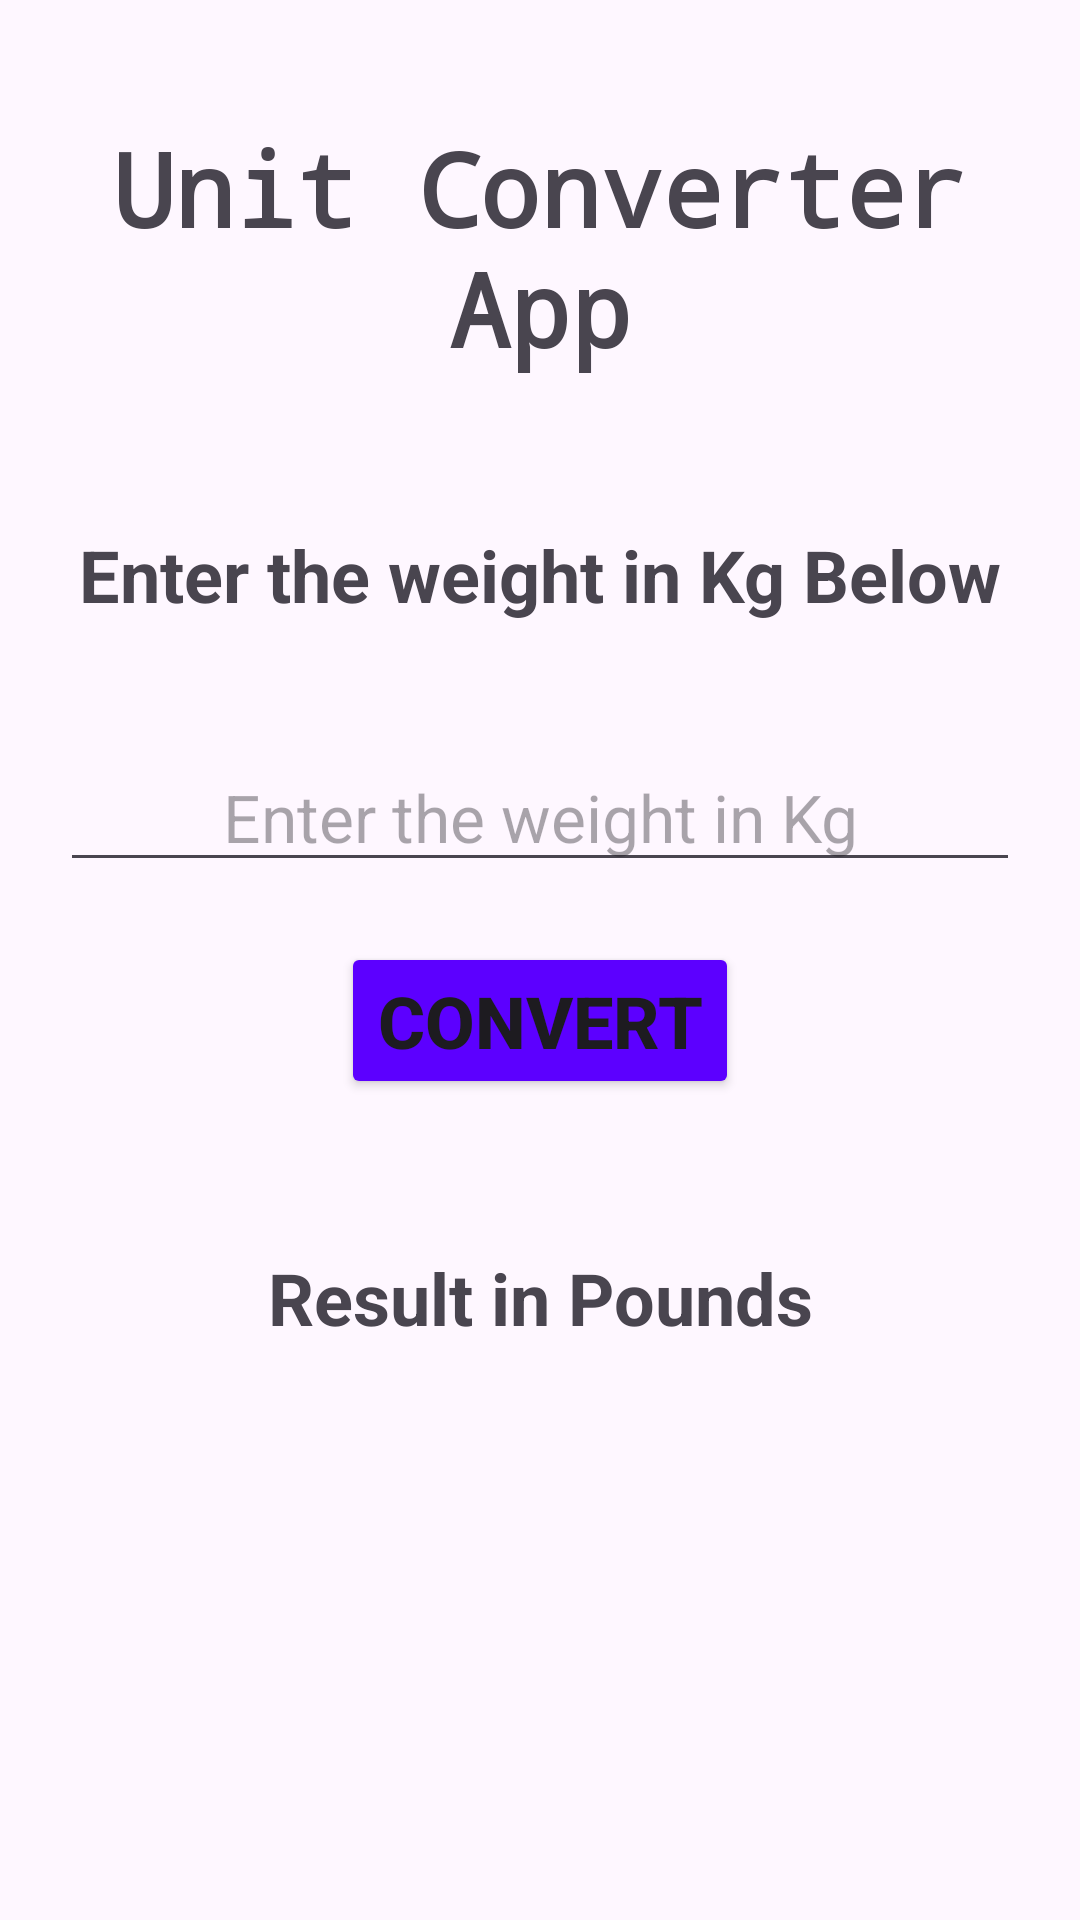

Layout XML and referenced resources for this Android screen:
<!-- AndroidManifest.xml: application theme Theme.Uniiconverter -->
<!-- res/layout/activity_main.xml -->
<?xml version="1.0" encoding="utf-8"?>
<LinearLayout
    xmlns:android="http://schemas.android.com/apk/res/android"
    xmlns:tools="http://schemas.android.com/tools"
    android:layout_width="match_parent"
    android:layout_height="match_parent"
    android:orientation="vertical"
    tools:context=".MainActivity">

    <TextView
        android:layout_width="match_parent"
        android:layout_height="wrap_content"
        android:text="@string/app_title"
        android:gravity="center"
        android:layout_marginTop="40dp"
        android:textStyle="bold"
        android:fontFamily="monospace"
        android:textSize="34sp"

        />

    <TextView
        android:layout_width="match_parent"
        android:layout_height="wrap_content"
        android:text="@string/enter_the_weight_in_kg"
        android:gravity="center"
        android:textSize="24sp"
        android:layout_marginTop="50dp"
        android:textStyle="bold"
        android:textAlignment="center"
        />

    <EditText
        android:id="@+id/weightEditText"
        android:layout_width="match_parent"
        android:layout_height="wrap_content"
        android:layout_marginTop="40dp"
        android:layout_marginStart="20dp"
        android:layout_marginEnd="20dp"
        android:hint="@string/hint"
        android:gravity="center"
        android:textSize="22sp"
        android:inputType="number"
        />

    <androidx.appcompat.widget.AppCompatButton
        android:id="@+id/convertButton"
        android:layout_width="wrap_content"
        android:layout_height="wrap_content"
        android:layout_gravity="center"
        android:layout_marginTop="20dp"
        android:backgroundTint="#5C00FF"
        android:text="@string/convert"
        android:textStyle="bold"
        android:textSize="24sp"
        />

    <TextView
        android:id="@+id/resultTextView"
        android:layout_width="match_parent"
        android:layout_height="wrap_content"
        android:text="@string/result"
        android:gravity="center"
        android:textSize="24sp"
        android:layout_marginTop="50dp"
        android:textStyle="bold"
        android:textAlignment="center"
        />


</LinearLayout>
<!-- resources referenced by this layout -->
<resources>
  <string name="app_title">Unit Converter App</string>
  <string name="convert">Convert</string>
  <string name="enter_the_weight_in_kg">Enter the weight in Kg Below</string>
  <string name="hint">Enter the weight in Kg</string>
  <string name="result">Result in Pounds</string>
  <style name="Theme.Uniiconverter" parent="Base.Theme.Uniiconverter" />
  <style name="Base.Theme.Uniiconverter" parent="Theme.Material3.DayNight.NoActionBar">
          
          
      </style>
</resources>
